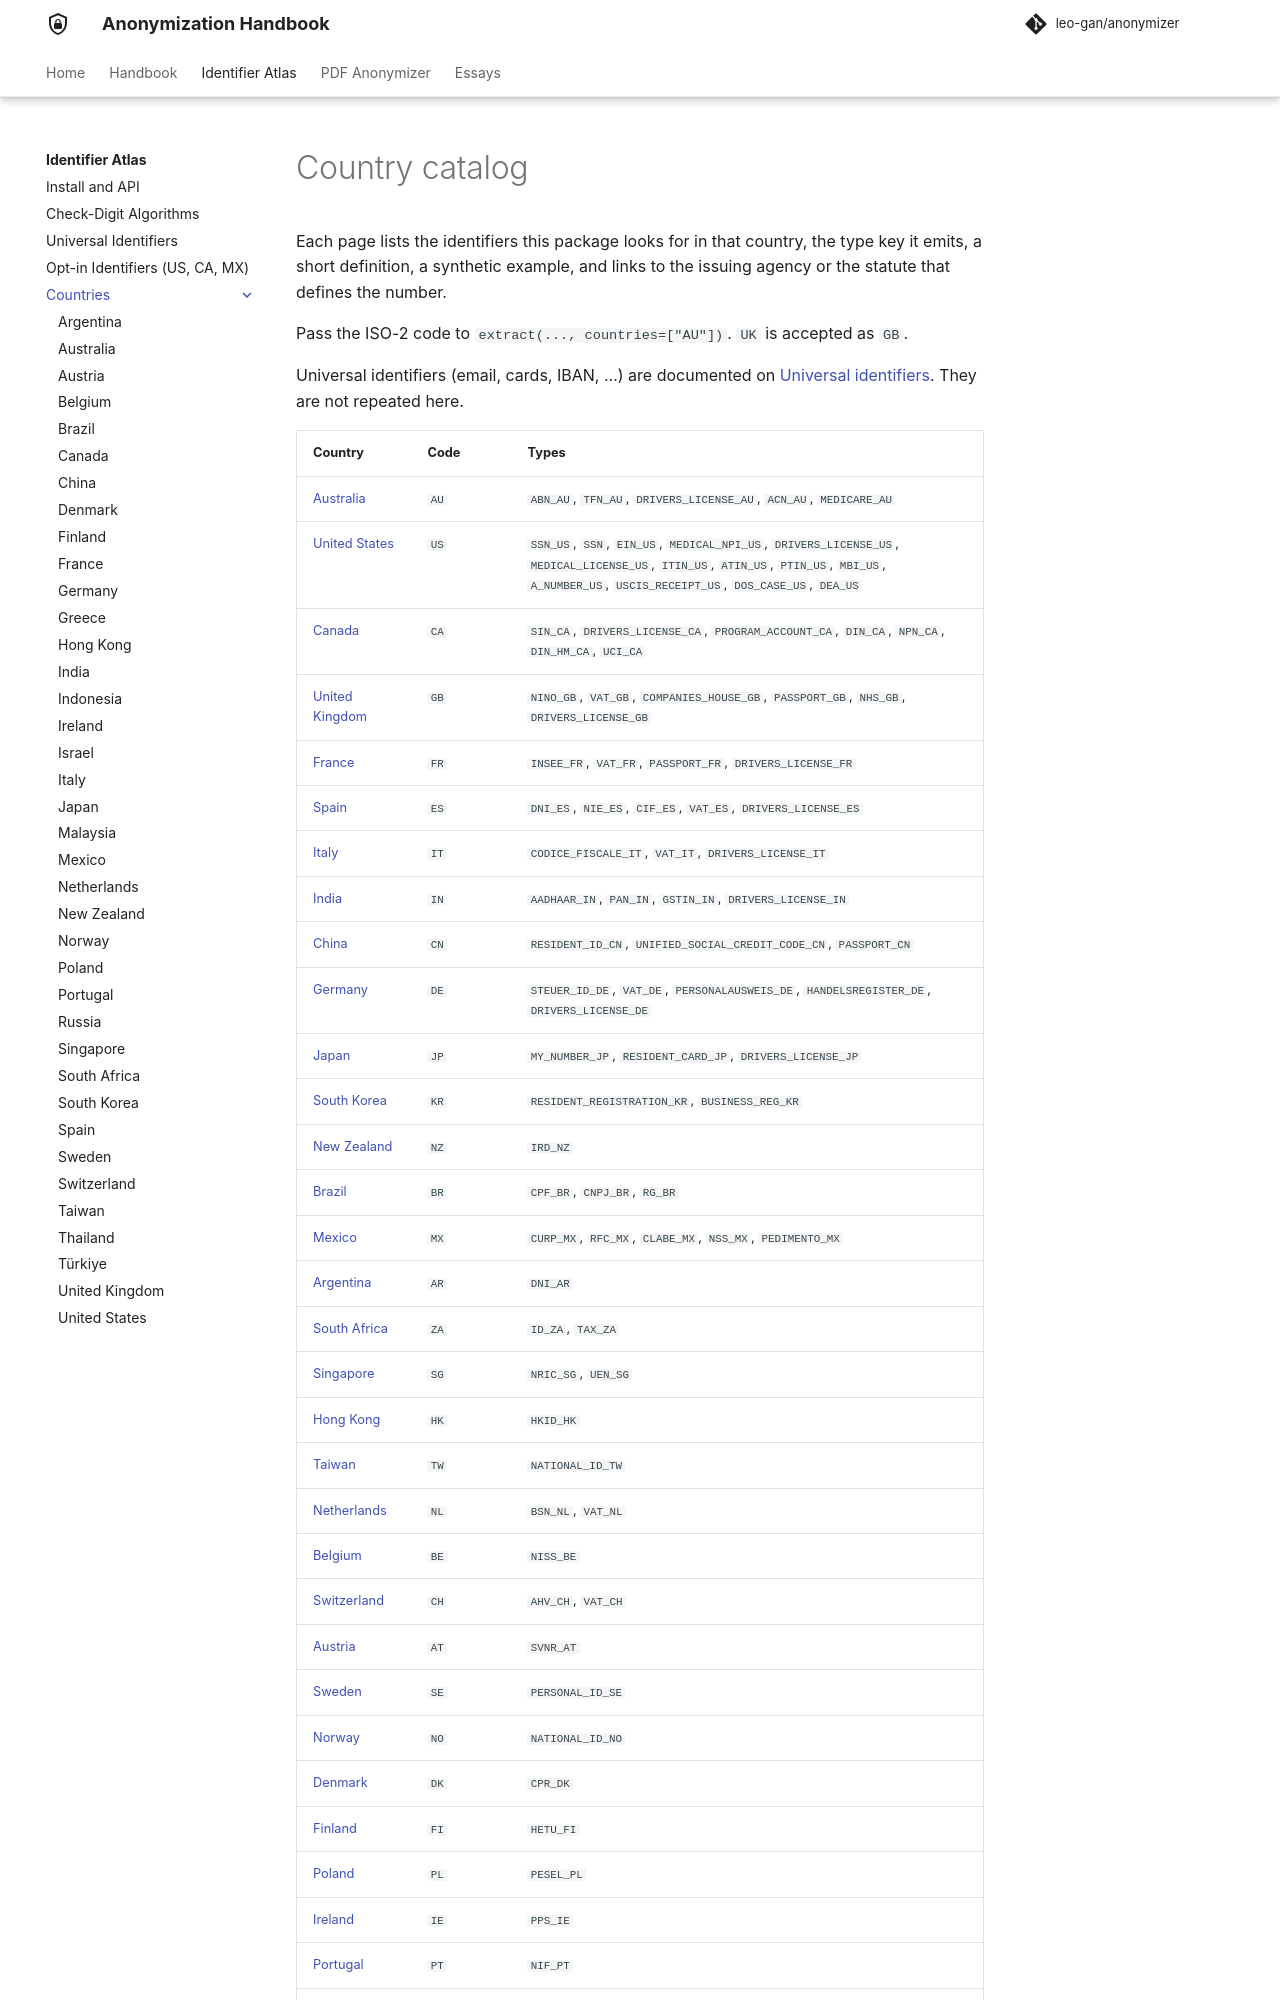

repository: leo-gan/anonymizer · page: id-extract/countries/index.html · generator: mkdocs

# Country catalog

Each page lists the identifiers this package looks for in that country, the type key it emits, a short definition, a synthetic example, and links to the issuing agency or the statute that defines the number.

Pass the ISO-2 code to `extract(..., countries=["AU"])`. `UK` is accepted as `GB`.

Universal identifiers (email, cards, IBAN, …) are documented on [Universal identifiers](../universal.md). They are not repeated here.
